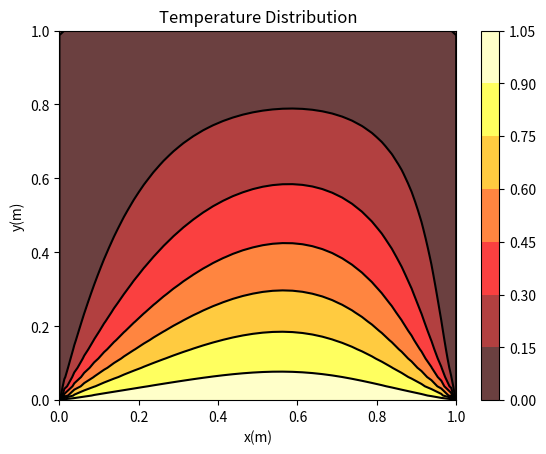

Reproduce this figure in Python.
# -- coding: utf-8 --
"""
Spyder Editor
This is a temporary script file.
"""
import time
start= time.process_time()

from numpy import mean, sqrt, square
import math
import numpy as np
import matplotlib.pyplot as plt

#Definición de variables
nl=2
x0=0.0; lx=1
y0=0.0; ly=1                                       #Longitu
z=0.01

Lenght_x = lx-x0
Lenght_y = ly-y0

nxlh=[20]; nylh=[20]
dxlh=[(lx-x0)/(nxlh[0])]; dylh=[(ly-y0)/(nylh[0])]
Aew=[dylh[0]*z]; Asn=[dxlh[0]*z]

QB=0; QA=1; 

u=0.1; rho=1; Gamma=0.1
D=Gamma/dxlh[0]; F=rho*u

xlh=[np.zeros(nxlh[0]+1)]; ylh=[np.zeros(nylh[0]+1)]
xclh=[np.zeros(nxlh[0]+2)]; yclh=[np.zeros(nylh[0]+2)]

aWlh=[(D+F/2)*np.ones([nxlh[0],nylh[0]])]; aElh=[(D-F/2)*np.ones([nxlh[0],nylh[0]])]
aSlh=[(D+F/2)*np.ones([nxlh[0],nylh[0]])]; aNlh=[(D-F/2)*np.ones([nxlh[0],nylh[0]])]
aPlh=[np.zeros([nxlh[0],nylh[0]])]; Splh=[np.zeros([nxlh[0],nylh[0]])]
Sulh=[np.zeros([nxlh[0],nylh[0]])]

rlh=[np.zeros([nxlh[0]+2,nylh[0]+2])]
elh=[np.zeros([nxlh[0]+2,nylh[0]+2])]

N=0      

T=np.zeros([nxlh[0]+2,nylh[0]+2])
Tlh=[np.zeros([nxlh[0]+2,nylh[0]+2])]

Tos=0; Ton=100; Toe=0; flux=500000;                          #Condiciones de Frontera
kT=1000; 

tolerance=1e-7; max_iter=10000; count_iter=0; residual=1.0; iter_MM=0

n=0      
FMGRes=[]
FMGTim=[]
FMGnit=[]

#Ecuaciones discretizadas
#________________________
def Ecdiscreta(dx,dy,z,aP,aS,aN,aW,aE,Su,D,F,u,QA,QB,nx,ny):

    bW=(2*D+F)*QB                #Fuentes de calor en las fronteras
    bE=(2*D-F)*QB 
    bS=(2*D+F)*QA 
    bN=(2*D-F)*QB 

    for i in range(nx):             #i+1 columna del nodo
        for j in range(ny):         #j+1 fila de nodo

            Sp=0                        #Nodos Centrales          
            Su[i,j]=0            
           
            if j==0:                    #Frontera sur
                aS[i,j]=0
                Sp=-(2*D+F)
                Su[i,j]=bS                
               
            if j==ny-1:                 #Frontera norte
                aN[i,j]=0
                Sp=-(2*D-F)
                Su[i,j]=bN
           
            if i==0:               #Frontera oeste
                aW[i,j]=0

                if j==0:                #Borde inferior izquierdo
                    Sp=-2*(2*D+F)
                    Su[i,j]=bW+bS
                
                elif j==ny-1:           #Borde superior izquierdo
                    Sp=-2*(2*D+F)
                    Su[i,j]=bW+bN
             
                else:                   #Borde izquierdo
                    Sp=-(2*D+F)    
                    Su[i,j]=bW
                           
            elif i==nx-1:         #Frontera este
                aE[i,j]=0
               
                if j==0:                #Borde inferior derecho
                    Sp=-2*(2*D-F)   
                    Su[i,j]=bE+bS
               
                elif j==ny-1:           #Borde superior derecho
                    Sp=-2*(2*D-F)
                    Su[i,j]=bE+bN
               
                else:                   #Borde derecho
                    Sp=-(2*D-F)
                    Su[i,j]=bE

            aP[i,j]=aW[i,j]+aE[i,j]+aS[i,j]+aN[i,j]-Sp
       
    return  aP, aS, aN, aW, aE, Su
#________________________
def SOR(aP,aS,aN,aW,aE,Su,nx,ny,f,max_iter):
   
    param=1.2
    tolerance=1e-7; count_iter=0; residual=1.0        #Criterios de Convergencia
    f0=np.zeros([nx+2,ny+2])

    while count_iter <= max_iter:  
       
        for i in range(nx+2):
            for jj in range(ny+2):
                f0[i,jj]=f[i,jj]

        for i in range(1,nx+1):
            for j in range(1,ny+1):        
                f[i,j]=(1.0-param)*f0[i,j]+param*(Su[i-1,j-1]+aW[i-1,j-1]*f[i-1,j]+aE[i-1,j-1]*f[i+1,j]+aS[i-1,j-1]*f[i,j-1]+aN[i-1,j-1]*f[i,j+1])/aP[i-1,j-1]
 
        count_iter=count_iter+1                                       #Numero de iteraciones del codigo

    return f
#________________________
def Residual(aPlh,aSlh,aNlh,aWlh,aElh,Sulh,nxlh,nylh,T):
   
   acum=np.zeros([nxlh,nylh])
   rh=np.zeros([nxlh+2,nylh+2])
   
   for i in range(1,nxlh+1):  
       for j in range(1,nylh+1):  
           acum[i-1,j-1]=Sulh[i-1,j-1]-(aPlh[i-1,j-1]*T[i,j]-aSlh[i-1,j-1]*T[i,j-1]-aNlh[i-1,j-1]*T[i,j+1]-aWlh[i-1,j-1]*T[i-1,j]-aElh[i-1,j-1]*T[i+1,j])
           rh[i,j]=acum[i-1,j-1]
                           
   residual = np.sqrt(np.mean(np.square(acum)))  #VRMS del valor residual

   return rh,residual

#________________________

def Parametros(nl,a):

    for i in range(1,nl):

        if a==0:        
            nxlh.append(int(nxlh[i-1]/2))
            nylh.append(int(nxlh[i-1]/2))                        
            dxlh.append((Lenght_x)/(nxlh[i]))
            dylh.append((Lenght_y)/(nylh[i]))

        if a==1:
            nxlh.append(int(nxlh[i-1]*2))
            nylh.append(int(nylh[i-1]*2))            
            dxlh.append((Lenght_x)/(nxlh[i]))
            dylh.append((Lenght_y)/(nxlh[i]))

            Tlh.append(np.zeros([nxlh[i]+2,nylh[i]+2]))

        Aew.append(dylh[i]*z)
        Asn.append(dxlh[i]*z)
        xlh.append(np.zeros(nxlh[i]+1))
        xclh.append(np.zeros(nxlh[i]+2))        
        ylh.append(np.zeros(nylh[i]+1))
        yclh.append(np.zeros(nylh[i]+2))        

        xlh[i],xclh[i]=Mallado(xclh[i], xlh[i], x0, lx, nxlh[i])
        ylh[i],xclh[i]=Mallado(yclh[i], ylh[i], y0, ly, nylh[i])
   
        aPlh.append(np.zeros([int(nxlh[i]),int(nylh[i])]))

        aSlh.append((D+F/2)*np.ones([int(nxlh[i]),int(nylh[i])]))
        aNlh.append((D-F/2)*np.ones([int(nxlh[i]),int(nylh[i])]))
        aWlh.append((D+F/2)*np.ones([int(nxlh[i]),int(nylh[i])]))
        aElh.append((D-F/2)*np.ones([int(nxlh[i]),int(nylh[i])]))    
        Sulh.append(np.zeros([int(nxlh[i]),int(nylh[i])]))
   
        rlh.append(np.zeros([int(nxlh[i]+2),int(nylh[i]+2)]))
        elh.append(np.zeros([int(nxlh[i]+2),int(nylh[i]+2)]))        
#_______________________
def Mallado(xc,x,x0,xl,nx):

    dx=1.0/nx

    for i in range(nx+1):
        x[i]=i*dx
        x[i]=x0+(xl-x0)*x[i]
       
    xc[0]=x[0]
    xc[nx+1]=x[nx]

    for i in range(1,nx+1):
        xc[i]=(x[i]+x[i-1])*0.5
       
    return x,xc

#________________________
def Restriction(n_r):
    
    for i in range (1,n_r):    

        r_aux = np.zeros([nxlh[i],nylh[i]])
               
     #Restricción              
        rlh[i]=Prom(rlh[i-1],nxlh[i],nylh[i])      

        aPlh[i],aSlh[i],aNlh[i],aWlh[i],aElh[i],Sulh[i]=Ecdiscreta(dxlh[i],dylh[i],z,aPlh[i],aSlh[i],aNlh[i],aWlh[i],aElh[i],Sulh[i],D,F,u,QA,QB,nxlh[i],nylh[i])       

        for j in range(1,nxlh[i]+1):
            for k in range(1,nylh[i]+1):
                r_aux[j-1,k-1]=rlh[i][j,k]

        elh[i]=SOR(aPlh[i],aSlh[i],aNlh[i],aWlh[i],aElh[i],r_aux,nxlh[i],nylh[i],elh[i],10)      
    
        if i!=nl-1:
            for j in range(1,nylh[i]+1):
                for k in range(1,nxlh[i]+1):
                    rlh[i][j][k] = rlh[i][j][k]-(aPlh[i][j-1][k-1]*elh[i][j][k]-aSlh[i][j-1][k-1]*elh[i][j][k-1]-aNlh[i][j-1][k-1]*elh[i][j][k+1]-aWlh[i][j-1][k-1]*elh[i][j-1][k]-aElh[i][j-1][k-1]*elh[i][j+1][k])

#____________________________________________________________________

def Restriction_FMG(n_r):

    for i in range (1,n_r):    

        r_aux = np.zeros([nxlh[i-1],nylh[i-1]])
               
     #Restricción              
        rlh[i-1]=Prom(rlh[i],nxlh[i-1],nylh[i-1])      
       
#        aPlh[i-1],aSlh[i-1],aNlh[i-1],aWlh[i-1],aElh[i-1],Sulh[i-1]=Ecdiscreta(dxlh[i-1],dylh[i-1],z,aPlh[i-1],aSlh[i-1],aNlh[i-1],aWlh[i-1],aElh[i-1],Sulh[i-1],D,F,u,QA,QB,nxlh[i-1],nylh[i-1])       

        for j in range(1,nxlh[i-1]+1):
            for k in range(1,nylh[i-1]+1):
                r_aux[j-1,k-1]=rlh[i][j,k]

        elh[i-1]=SOR(aPlh[i-1],aSlh[i-1],aNlh[i-1],aWlh[i-1],aElh[i-1],r_aux,nxlh[i-1],nylh[i-1],elh[i-1],10)      
    
        if i!=nl-1:
            for j in range(1,nylh[i-1]+1):
                for k in range(1,nxlh[i-1]+1):
                    rlh[i-1][j][k] = rlh[i-1][j][k]-(aPlh[i-1][j-1][k-1]*elh[i-1][j][k]-aSlh[i-1][j-1][k-1]*elh[i-1][j][k-1]-aNlh[i-1][j-1][k-1]*elh[i-1][j][k+1]-aWlh[i-1][j-1][k-1]*elh[i-1][j-1][k]-aElh[i-1][j-1][k-1]*elh[i-1][j+1][k])
#____________________________________________________________________

def Prolongation(n_p):

    for i in range(1,n_p):

        elhp= np.zeros([nxlh[n_p-i-1]+2,nylh[n_p-i-1]+2])
        r_aux = np.zeros([nxlh[n_p-i-1],nylh[n_p-i-1]])

        elhp=Interpolation(elh[n_p-i],nxlh[n_p-i],nxlh[n_p-i-1],nylh[n_p-i],nylh[n_p-i-1])  
        elh[n_p-i-1]=elh[n_p-i-1]+elhp
    
        for j in range(1,nxlh[n_p-i-1]+1):
            for k in range(1,nylh[n_p-i-1]+1):
                r_aux[j-1,k-1]=rlh[n_p-i-1][j,k]

        elh[n_p-i-1]=SOR(aPlh[n_p-i-1],aSlh[n_p-i-1],aNlh[n_p-i-1],aWlh[n_p-i-1],aElh[n_p-i-1],r_aux,nxlh[n_p-i-1],nylh[n_p-i-1],elh[n_p-i-1],2)      

#____________________________________________________________________    

def Prolongation_FMG(n_p):

    for i in range(1,n_p):

        elhp= np.zeros([nxlh[i]+2,nylh[i]+2])
        r_aux = np.zeros([nxlh[i],nylh[i]])

        elhp=Interpolation(elh[i-1],nxlh[i-1],nxlh[i],nylh[i-1],nylh[i])  
        elh[i]=elh[i]+elhp
    
        for j in range(1,nxlh[i]+1):
            for k in range(1,nylh[i]+1):
                r_aux[j-1,k-1]=rlh[i][j,k]

        elh[i]=SOR(aPlh[i],aSlh[i],aNlh[i],aWlh[i],aElh[i],r_aux,nxlh[i],nylh[i],elh[i],2)      

#________________________

def Prom(rlh,nxlh,nylh):
   
    r2lh=np.zeros([nxlh+2,nylh+2])

    for i in range(1,nxlh):
        for j in range(1,nylh):  
            
            temp=rlh[2*i-1,2*j]+rlh[2*i+1,2*j]+rlh[2*i,2*j-1]+rlh[2*i,2*j+1]
            temp=2*temp+4*rlh[2*i,2*j]
            temp=temp+rlh[2*i-1,2*j-1]+rlh[2*i-1,2*j+1]+rlh[2*i+1,2*j-1]+rlh[2*i+1,2*j+1]
            temp=temp/16
            r2lh[i,j]=temp

    for i in range(1,nylh+1):  
            r2lh[i,nylh]=rlh[2*i-1,2*nylh-2]

    for j in range(1,nxlh+1):
            r2lh[nxlh,j]=rlh[2*nxlh-2,2*j-1]

    r2lh[nxlh,nylh]=rlh[2*nxlh-2,2*nxlh-2]
     
    return r2lh

#____________________________________________________________________
def Interpolation(e2lh,ei2h,eih,ej2h,ejh):    
 
    ehp=np.zeros([eih+2,ejh+2])  
   
    for i in range(1,ei2h+1):      
        for j in range(1,ej2h+1):
            ehp[2*i,2*j-1]=0.75*e2lh[i,j]+0.25*e2lh[i,j-1]
            ehp[2*i,2*j]=0.75*e2lh[i,j]+0.25*e2lh[i,j+1]

    for j in range(1,ejh+1):      
        for i in range(2,ei2h+1):
            ehp[2*i-1,j]=0.75*ehp[2*i,j]+0.25*ehp[2*i-2,j]

    for j in range(1,ejh+1):      
            ehp[1,j]=0.75*ehp[2,j]
            ehp[eih,j]=0.75*ehp[eih,j]
         
    return ehp

#________________________
def V_Cycle(nl):    
 
    Restriction(nl)
    Prolongation(nl)

#________________________
def W_Cycle(nl):    
 
    Restriction(nl)
    Prolongation(1)
    Restriction(1)
    Prolongation(2)
    Restriction(2)
    Prolongation(1)
    Restriction(1)
    Prolongation(nl)
#________________________
def F_Cycle(nl):

    Restriction(nl)
    Prolongation(1)
    Restriction(1)
    Prolongation(2)
    Restriction(2)
    Prolongation(nl)
#________________________

def FMG_Cycle(nl):
    
    for i in range(1,nl):                

        Tlh[i]=Interpolation(Tlh[i-1],nxlh[i-1],nxlh[i],nylh[i-1],nylh[i])  

        aPlh[i],aSlh[i],aNlh[i],aWlh[i],aElh[i],Sulh[i]=Ecdiscreta(dxlh[i],dylh[i],z,aPlh[i],aSlh[i],aNlh[i],aWlh[i],aElh[i],Sulh[i],D,F,u,QA,QB,nxlh[i],nylh[i])       
 #Se calculan los coeficientes aW,aE,ap,Su,Sp
        Tlh[i]=SOR(aPlh[i],aSlh[i],aNlh[i],aWlh[i],aElh[i],Sulh[i],nxlh[i],nylh[i],Tlh[i],2)  
        rlh[i],residual=Residual(aPlh[i],aSlh[i],aNlh[i],aWlh[i],aElh[i],Sulh[i],nxlh[i],nylh[i],Tlh[i])
    
        Restriction_FMG(i+1)
        Prolongation_FMG(i+1)

        Tlh[i]=Tlh[i]+elh[i]
        Tlh[i]=SOR(aPlh[i],aSlh[i],aNlh[i],aWlh[i],aElh[i],Sulh[i],nxlh[i],nylh[i],Tlh[i],2)  
        rlh[i],residual=Residual(aPlh[i],aSlh[i],aNlh[i],aWlh[i],aElh[i],Sulh[i],nxlh[i],nylh[i],Tlh[i])

"""
    Tlh[nl-1]=Tlh[nl-1]+elh[nl-1]
    Tlh[nl-1]=SOR(aPlh[nl-1],aWlh[nl-1],aElh[nl-1],Sulh[nl-1],nlh[nl-1],Tlh[nl-1],2)  
    rlh[nl-1],residual = Residual(aPlh[nl-1],aWlh[nl-1],aElh[nl-1],Sulh[nl-1],rlh[nl-1],nlh[nl-1],Tlh[nl-1])
""" 
#___________________________________________________________________

def boundaries(T,nx,ny,dx,dy,QA,QB):
    T[:,0]=QA     #frontera sur
    T[:,ny+1]=QB                    #frontera norte
    T[0,:]=QB                  #frontera este
    T[nx+1,:]=QB            #frontera oeste
   
    return T

#________________________
def Plot_T(T,x,y,dx,dy,lx,ly,nx,ny):
   
    T=np.transpose(T)
    X,Y=np.meshgrid(x,y)            #Definicion de la malla
    plt.contourf(X,Y,T, alpha=.75, cmap=plt.cm.hot)
    plt.colorbar()
    C = plt.contour(X, Y, T, colors='black', linewidth=.1)
    plt.xlabel('x(m)')
    plt.ylabel('y(m)')
    plt.title('Temperature Distribution')
    plt.show()
#____________________________________________________________________

def Resverse():

    Tlh.reverse()

    nxlh.reverse()
    nylh.reverse()
    dxlh.reverse()
    dylh.reverse()
    
    xlh.reverse()
    xclh.reverse()
    ylh.reverse()
    yclh.reverse()
        
    aPlh.reverse()
    aWlh.reverse()
    aElh.reverse()
    aSlh.reverse()
    aNlh.reverse()
    Sulh.reverse()

    rlh.reverse()
    elh.reverse()
#____________________________________________________________________

def R_norm(n,r_0,residual):
    
    FMGRes.append(residual/r_0)
    n=n+1
    FMGnit.append(n)
    t_par= time.process_time()
    end2=t_par-start
    FMGTim.append(end2)

    return (n)

#____________________________________________________________________

def Multimalla_VWF(T,residual):

    n=0; iter_MM=0         
    Parametros(nl,0)    

    while iter_MM < max_iter and residual > tolerance:  

        T=SOR(aPlh[0],aSlh[0],aNlh[0],aWlh[0],aElh[0],Sulh[0],nxlh[0],nylh[0],T,5)  
        rlh[0],residual=Residual(aPlh[0],aSlh[0],aNlh[0],aWlh[0],aElh[0],Sulh[0],nxlh[0],nylh[0],T)

        if n==0:
            r_0=residual
            n=R_norm(n,r_0,residual)
    
        V_Cycle(nl)
#        W_Cycle(nl)
#        F_Cycle(nl)

        T=T+elh[0]
        rlh[0],residual=Residual(aPlh[0],aSlh[0],aNlh[0],aWlh[0],aElh[0],Sulh[0],nxlh[0],nylh[0],T)
        T=SOR(aPlh[0],aSlh[0],aNlh[0],aWlh[0],aElh[0],Sulh[0],nxlh[0],nylh[0],T,2)        
        rlh[0],residual=Residual(aPlh[0],aSlh[0],aNlh[0],aWlh[0],aElh[0],Sulh[0],nxlh[0],nylh[0],T)

        n=R_norm(n,r_0,residual)

        iter_MM=iter_MM+1     

        for i in range (nl):
            elh[i]=np.zeros([int(nxlh[i]+2),int(nylh[i]+2)])

    T=boundaries(T,nxlh[0],nylh[0],dxlh[0],dylh[0],QA,QB)              #Se establecen las temperaturas de las fronteras

    return(T)
#____________________________________________________________________

def Multimalla_FMG(T,residual):

    n=0; iter_MM=0
    Parametros(nl,1)    

    Tlh[0]=SOR(aPlh[0],aSlh[0],aNlh[0],aWlh[0],aElh[0],Sulh[0],nxlh[0],nylh[0],Tlh[0],10)  
    rlh[0],residual=Residual(aPlh[0],aSlh[0],aNlh[0],aWlh[0],aElh[0],Sulh[0],nxlh[0],nylh[0],Tlh[0])

    r_0=residual
    n=R_norm(n,r_0,residual)

    FMG_Cycle(nl)
    rlh[0],residual=Residual(aPlh[0],aSlh[0],aNlh[0],aWlh[0],aElh[0],Sulh[0],nxlh[0],nylh[0],Tlh[0])

    Resverse()
    
    n=R_norm(n,r_0,residual)

    while iter_MM < max_iter and residual > tolerance:  

        Tlh[0]=SOR(aPlh[0],aSlh[0],aNlh[0],aWlh[0],aElh[0],Sulh[0],nxlh[0],nylh[0],Tlh[0],5)        
        rlh[0],residual=Residual(aPlh[0],aSlh[0],aNlh[0],aWlh[0],aElh[0],Sulh[0],nxlh[0],nylh[0],Tlh[0])
        
        Restriction(nl)
        Prolongation(nl)

        Tlh[0]=Tlh[0]+elh[0]
        rlh[0],residual=Residual(aPlh[0],aSlh[0],aNlh[0],aWlh[0],aElh[0],Sulh[0],nxlh[0],nylh[0],Tlh[0])
        Tlh[0]=SOR(aPlh[0],aSlh[0],aNlh[0],aWlh[0],aElh[0],Sulh[0],nxlh[0],nylh[0],Tlh[0],2)        
        rlh[0],residual=Residual(aPlh[0],aSlh[0],aNlh[0],aWlh[0],aElh[0],Sulh[0],nxlh[0],nylh[0],Tlh[0])

        n = R_norm(n,r_0,residual)
    
        iter_MM = iter_MM+1     

        for i in range (nl):
            elh[i]=np.zeros([int(nxlh[i]+2),int(nylh[i]+2)])

    Tlh[0]=boundaries(Tlh[0],nxlh[0],nylh[0],dxlh[0],dylh[0],QA,QB)              #Se establecen las temperaturas de las fronteras

    return(Tlh[0])       
#________________________
#Programa principal

xlh[0],xclh[0]=Mallado(xclh[0], xlh[0], x0, lx, nxlh[0])
ylh[0],yclh[0]=Mallado(yclh[0], ylh[0], y0, ly, nylh[0])
aPlh[0],aSlh[0],aNlh[0],aWlh[0],aElh[0],Sulh[0]=Ecdiscreta(dxlh[0],dylh[0],z,aPlh[0],aSlh[0],aNlh[0],aWlh[0],aElh[0],Sulh[0],D,F,u,QA,QB,nxlh[0],nylh[0]) #Se calculan los coeficientes aW,aE,ap,Su,Sp

#T=Multimalla_VWF(T,residual)
#plt.figure(1)
#Plot_T(T,xclh[0],yclh[0],dxlh[0],dylh[0],lx,ly,nxlh[0],nylh[0])                 #Se grafican los resultados

Tlh[0]=Multimalla_FMG(Tlh[0],residual)
plt.figure(1)
Plot_T(Tlh[0],xclh[0],yclh[0],dxlh[0],dylh[0],lx,ly,nxlh[0],nylh[0])                 #Se grafican los resultados

#plt.figure(2)
#plt.subplot(221)
#plt.plot(nit,Res)
#plt.subplot(222)
#plt.plot(nit,Tim)
#plt.subplot(223)
#plt.plot(Tim,Res)

#print(T)
#print(iter_MM)
#print(residual)
end= time.process_time()
print(end-start)



